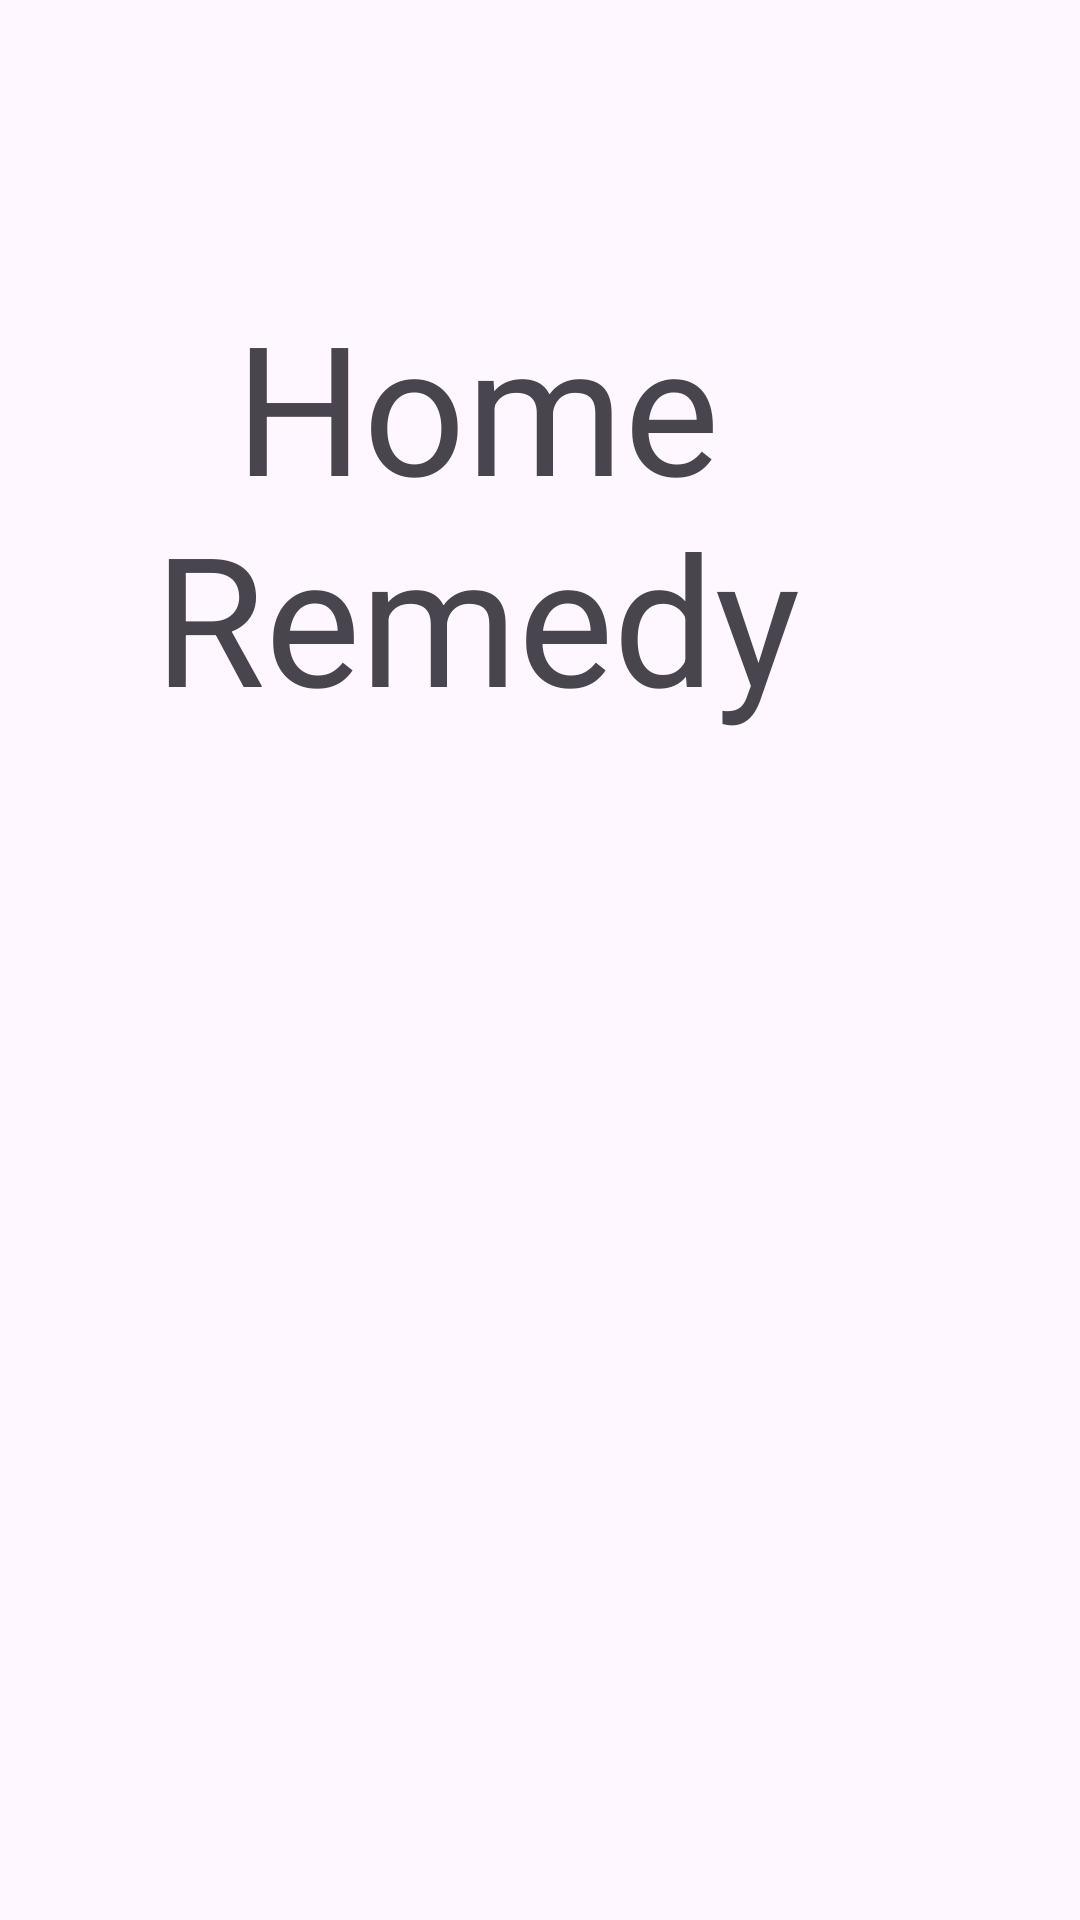

Produce the Android XML layout that renders to this screen, including the resource entries it uses.
<!-- AndroidManifest.xml: application theme Theme.CSCB07_Final_Project_SMARTAIR -->
<!-- res/layout/triage_home_remedy.xml -->
<?xml version="1.0" encoding="utf-8"?>
<androidx.constraintlayout.widget.ConstraintLayout xmlns:android="http://schemas.android.com/apk/res/android"
    xmlns:app="http://schemas.android.com/apk/res-auto"
    xmlns:tools="http://schemas.android.com/tools"
    android:layout_width="match_parent"
    android:layout_height="match_parent">

    <TextView
        android:id="@+id/textView11"
        android:layout_width="250dp"
        android:layout_height="162dp"
        android:layout_marginStart="67dp"
        android:layout_marginTop="86dp"
        android:layout_marginEnd="76dp"
        android:layout_marginBottom="383dp"
        android:text="Home Remedy"
        android:textAlignment="center"
        android:textSize="60sp"
        app:layout_constraintBottom_toBottomOf="parent"
        app:layout_constraintEnd_toEndOf="parent"
        app:layout_constraintHorizontal_bias="1.0"
        app:layout_constraintStart_toStartOf="parent"
        app:layout_constraintTop_toTopOf="parent"
        app:layout_constraintVertical_bias="1.0" />
</androidx.constraintlayout.widget.ConstraintLayout>
<!-- resources referenced by this layout -->
<resources>
  <style name="Theme.CSCB07_Final_Project_SMARTAIR" parent="Base.Theme.CSCB07_Final_Project_SMARTAIR" />
  <style name="Base.Theme.CSCB07_Final_Project_SMARTAIR" parent="Theme.Material3.DayNight.NoActionBar">
          
          
      </style>
</resources>
